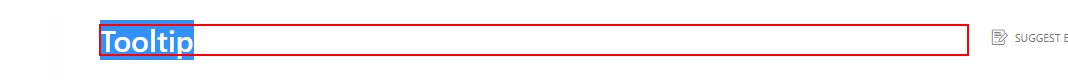
Task: All_Activities_Test
Workflow: Tooltip

Step 1: Tooltip 'H1' on the heading in window 'Tooltip' (chrome.exe)
